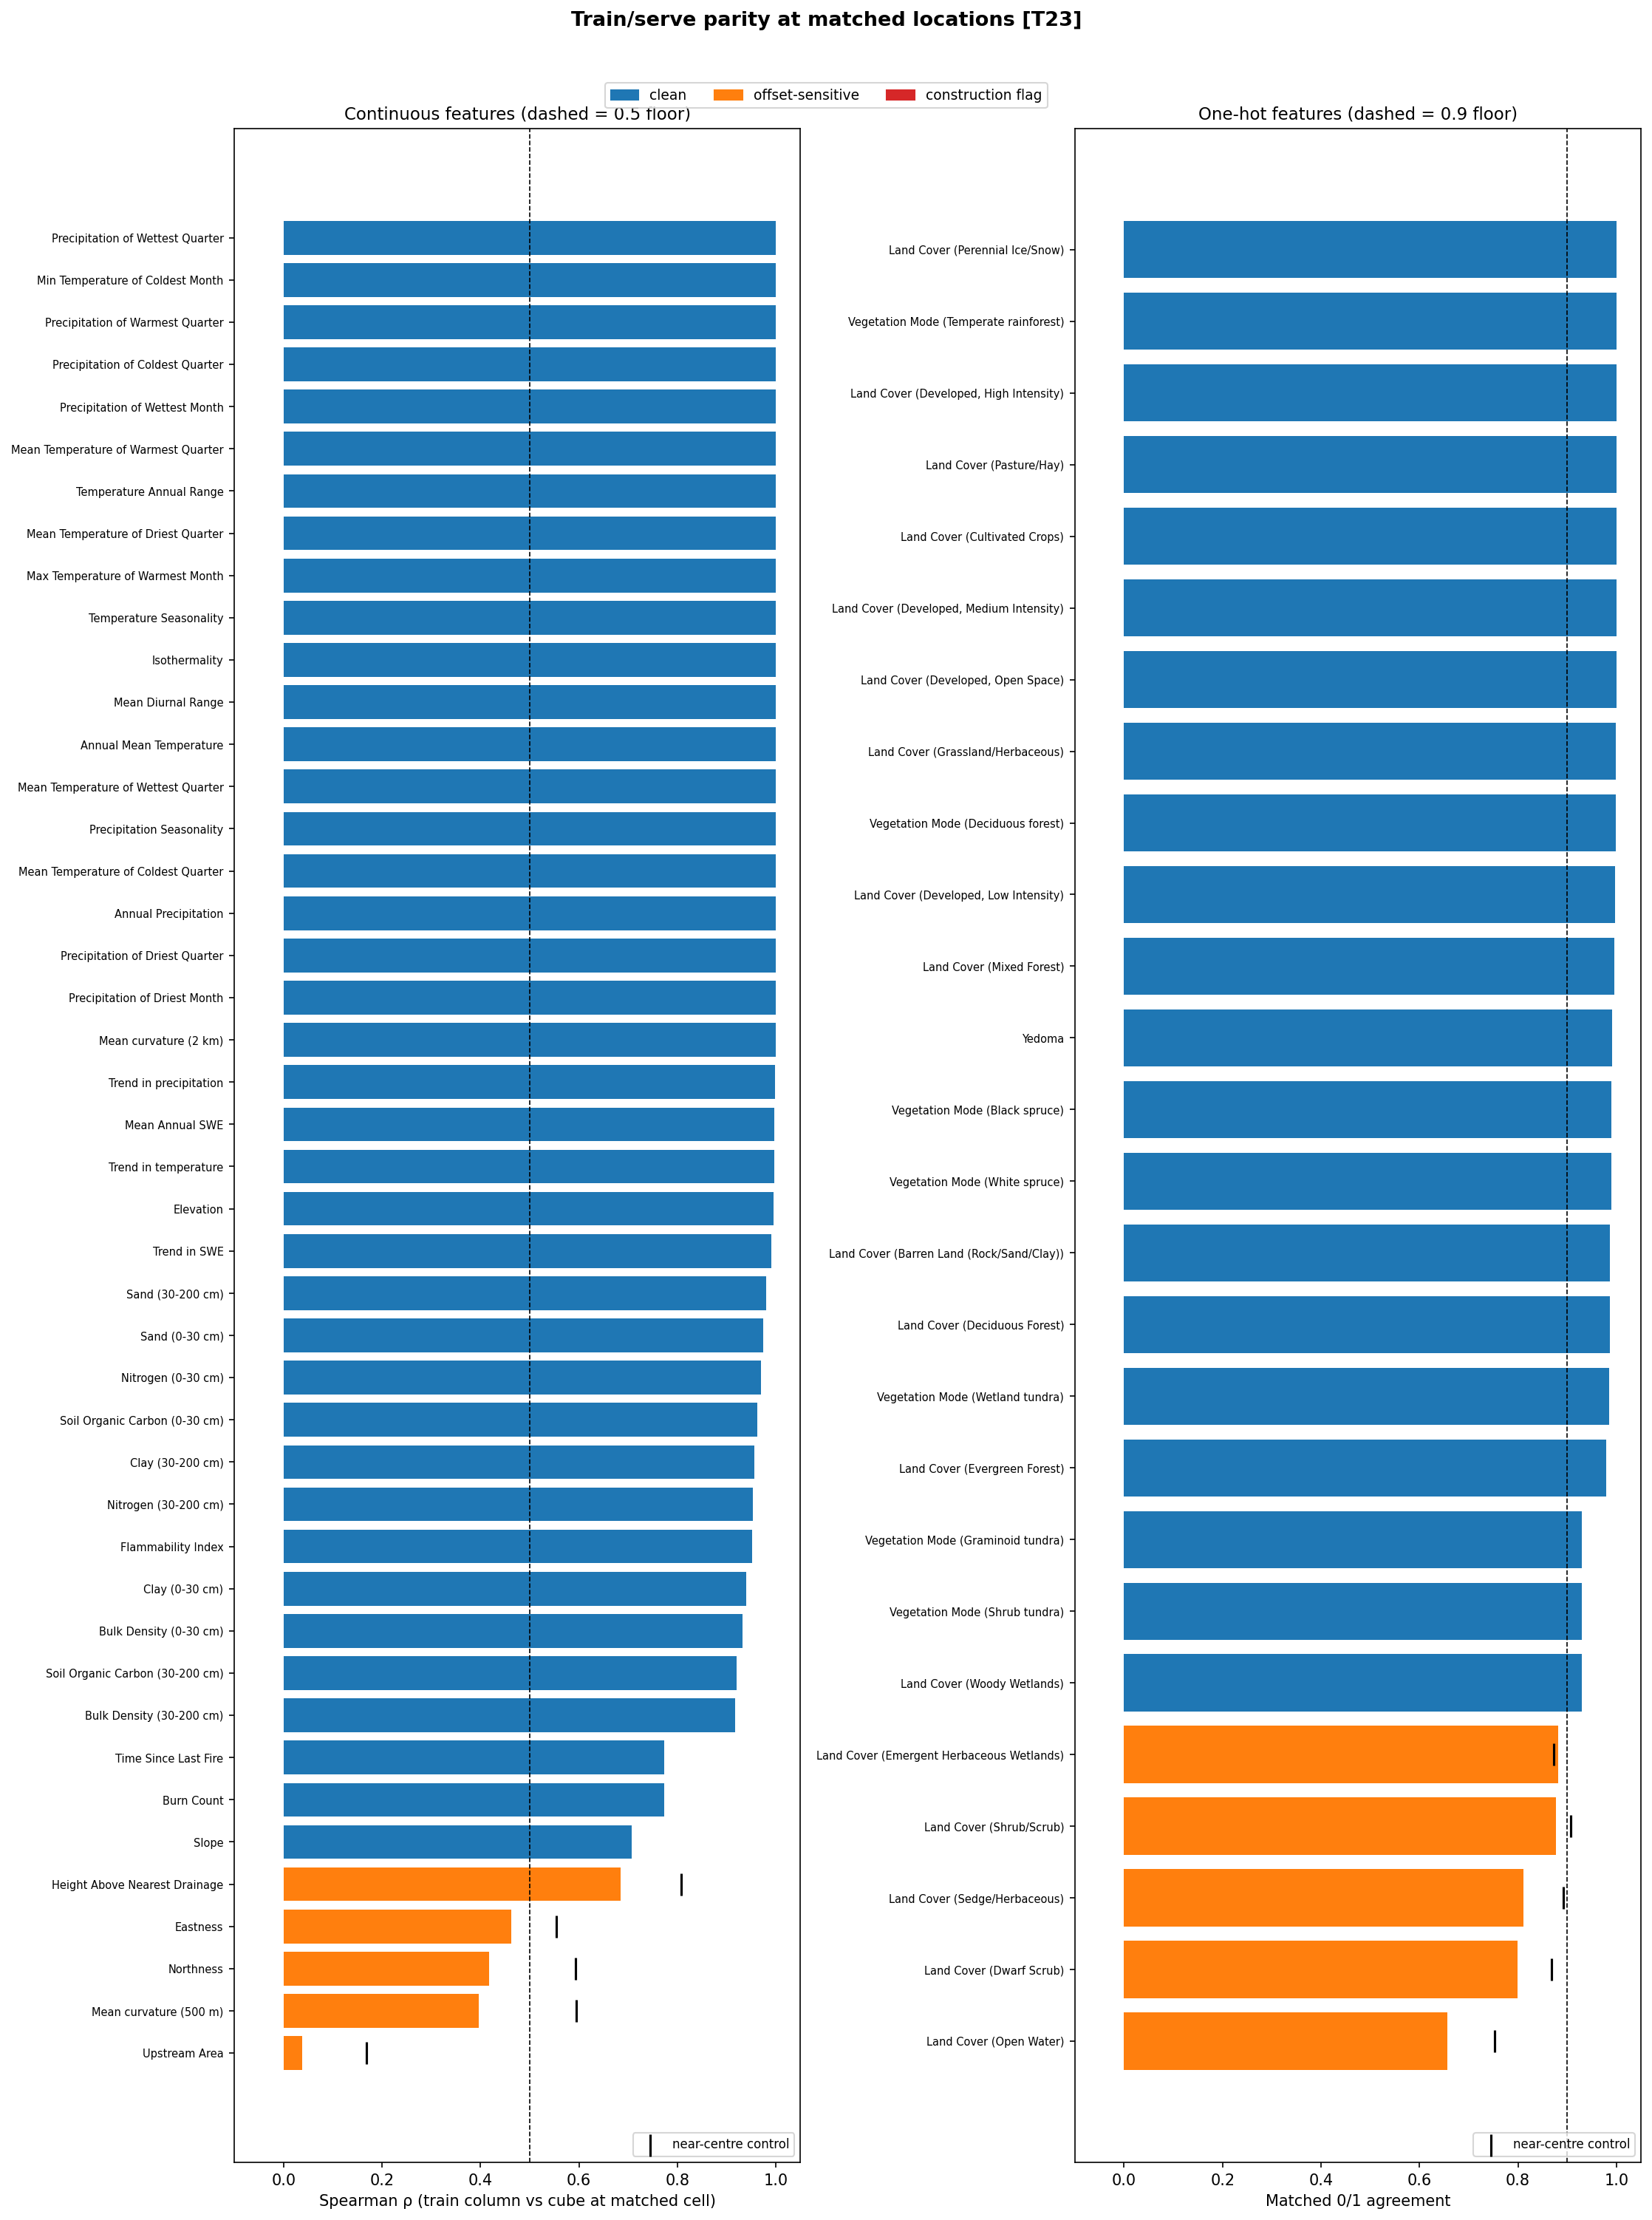

Python code for this plot:
"""Train/serve parity gate [T23] — every feature, training column vs datacube pixel.

The model is fit on ``features_clean.csv`` (per-training-point columns) and then
*scored* on ``prediction_data.nc`` (the statewide 1 km datacube). If a feature is
constructed differently on the two paths — a unit slip, a stray transform (the old
``log(upa)`` trap), a sign flip, mismatched NaN semantics, or a categorical class
present statewide but absent from training and silently folded into the dropped
reference bucket — the model extrapolates onto a distribution it never saw and the
map is quietly wrong. This gate documents, per feature, that train and serve agree.

Both artifacts now share the rebuilt 70-feature 1 km schema (feature-table rebuild
+ T47 datacube rewrite + retrain, 2026-07-15), so the comparison is finally
meaningful (it was BLOCKED while serve was the old 49-feature / 4 km cube).

Method — **matched-location parity** (factors out the lake-/road-biased sampling
so any residual gap is *construction*, not landscape): the datacube's lon/lat grid
is regular (constant lat per row, lon per col, ~0.008983 deg step), so we
reconstruct its exact 1-D axes and nearest-index each training point to its cell,
then compare the training column against the cube value at that same cell. Because
the point path samples at the *exact* training coordinate while the cube samples at
the *cell centre* (offset up to ~0.7 km), fine native-scale features (terrain @10 m)
carry real sub-cell variance on top of any construction gap — so we read
correlation / distribution overlap, not bit-equality, for those. Features built by
identical construction on both paths (terrain, MERIT hnd/upa, SoilGrids @250 m,
Yedoma — all native-sampled both sides per T35/T37) should still correlate ~1.

Reports, per the T23 done-when:
  * per-feature matched-location parity (NaN agreement, medians, robust scale
    ratio, Spearman) — covers the terrain native-parity T37 construction check;
  * soil-NaN reproduction + confirmation that soil is native-sampled BOTH sides
    (the T23 note's "soil 250 m->1 km reproject-averaging" concern is STALE — T35
    moved soil to native sampling; there is no reproject-average to measure);
  * fire >70N QA coverage gap (T36) reproduction;
  * land-cover / vegetation-mode **category-set subset check** — raw NLCD / ALFRESCO
    classes present in the in-domain datacube but with no model one-hot column
    (silent reference-bucket absorption), and the in-domain area affected.

Writes ``diagnostics/train_serve_parity.md`` + a summary figure
``diagnostics/train_serve_parity.png``; prints a PASS/FLAG summary. Read-only on the
model input (one-hot construction unchanged).
"""

import sys
from pathlib import Path

import numpy as np
import pandas as pd
import matplotlib.pyplot as plt
import xarray as xr
from scipy.stats import spearmanr

sys.path.insert(0, str(Path(__file__).resolve().parent.parent))
sys.path.insert(0, str(Path(__file__).resolve().parent))
from settings import DATA, MODELS
from data import local_rasters
import _data

CUBE_PATH = DATA / 'prediction_data.nc'
REPORT_PATH = Path(__file__).resolve().parent / 'train_serve_parity.md'
FIG_PATH = Path(__file__).resolve().parent / 'train_serve_parity.png'
FILL = -9999.0

# NLCD / ALFRESCO code -> label, mirroring build_prediction_data.py's one-hot maps.
# The datacube emits a one-hot ONLY for a code whose feature column is in the model
# (which, by construction of clean_feature_table.py, is only codes seen at training
# points). A raw class present statewide but absent here => no column => the cell is
# all-zero across the categorical => silently absorbed into the dropped reference.
LAND_COVER_LABELS = {
    11: 'Open Water', 12: 'Perennial Ice/Snow', 21: 'Developed, Open Space',
    22: 'Developed, Low Intensity', 23: 'Developed, Medium Intensity',
    24: 'Developed, High Intensity', 31: 'Barren Land (Rock/Sand/Clay)',
    41: 'Deciduous Forest', 42: 'Evergreen Forest', 43: 'Mixed Forest',
    51: 'Dwarf Scrub', 52: 'Shrub/Scrub', 71: 'Grassland/Herbaceous',
    72: 'Sedge/Herbaceous', 73: 'Lichens', 74: 'Moss', 81: 'Pasture/Hay',
    82: 'Cultivated Crops', 90: 'Woody Wetlands', 95: 'Emergent Herbaceous Wetlands',
}
VEGETATION_MODE_LABELS = {
    1: 'Black spruce', 2: 'White spruce', 3: 'Deciduous forest', 4: 'Shrub tundra',
    5: 'Graminoid tundra', 6: 'Wetland tundra', 7: 'Barren lichen moss',
    8: 'Temperate rainforest',
}

SOIL_VARS = ['Soil Organic Carbon', 'Nitrogen', 'Bulk Density', 'Sand', 'Clay']


def reconstruct_axes(lon2d, lat2d):
    """Recover exact 1-D (lon_col, lat_row) axes from the regular but partly
    -9999-filled 2-D coord grids. Solve the affine row/col->deg map from two finite
    reference cells (step is constant), so off-ROI rows/cols get exact coords too."""
    finite = (np.abs(lon2d) <= 180) & (np.abs(lat2d) <= 90)
    rows, cols = np.where(finite)
    # lat depends on row only, lon on col only. Fit with least squares on finite cells.
    lat0, dlat = np.polyfit(rows, lat2d[finite], 1)[::-1]
    lon0, dlon = np.polyfit(cols, lon2d[finite], 1)[::-1]
    ny, nx = lon2d.shape
    lat_axis = lat0 + dlat * np.arange(ny)
    lon_axis = lon0 + dlon * np.arange(nx)
    return lon_axis, dlon, lat_axis, dlat


def nearest_cells(lon_axis, dlon, lat_axis, dlat, lon, lat):
    """Nearest datacube (row, col) for each training point on the regular grid."""
    col = np.rint((lon - lon_axis[0]) / dlon).astype(int)
    row = np.rint((lat - lat_axis[0]) / dlat).astype(int)
    ny, nx = lat_axis.size, lon_axis.size
    col = np.clip(col, 0, nx - 1)
    row = np.clip(row, 0, ny - 1)
    return row, col


def robust_ratio(a, b):
    """median(|serve|) / median(|train|) on the shared-finite set; ~1 => same units."""
    m = np.isfinite(a) & np.isfinite(b)
    if m.sum() < 5:
        return np.nan
    ta = np.median(np.abs(a[m]))
    tb = np.median(np.abs(b[m]))
    if ta == 0:
        return np.nan
    return tb / ta


def main():
    print("=" * 80)
    print("TRAIN/SERVE PARITY GATE  [T23]")
    print("=" * 80)

    # --- Train side: the exact model-input columns + coords -----------------------
    X, y, lat, lon = _data.load(verify=True)
    feat_cols = list(X.columns)
    print(f"\nTrain: {X.shape[0]} points x {X.shape[1]} features (features_clean.csv)")

    # --- Serve side: the datacube -------------------------------------------------
    ds = xr.open_dataset(CUBE_PATH)
    cube_feats = ds['feature'].values.tolist()
    ny, nx = ds.sizes['y'], ds.sizes['x']
    print(f"Serve: {ny} x {nx} cells x {len(cube_feats)} features ({CUBE_PATH.name})")

    # Schema parity: same set, same order (predict.py reorders on mismatch, but the
    # gate should record they already line up).
    assert set(feat_cols) == set(cube_feats), (
        f"feature-set mismatch:\n  train-only={set(feat_cols) - set(cube_feats)}\n"
        f"  serve-only={set(cube_feats) - set(feat_cols)}")
    order_match = feat_cols == cube_feats
    print(f"Feature sets identical: True | same order: {order_match}")

    lon2d = ds['longitude'].values
    lat2d = ds['latitude'].values
    lon_axis, dlon, lat_axis, dlat = reconstruct_axes(lon2d, lat2d)
    row, col = nearest_cells(lon_axis, dlon, lat_axis, dlat, lon, lat)
    # Guard: training points should land inside the cube footprint.
    in_lon = (lon >= lon_axis.min() - abs(dlon)) & (lon <= lon_axis.max() + abs(dlon))
    in_lat = (lat >= lat_axis.min() - abs(dlat)) & (lat <= lat_axis.max() + abs(dlat))
    n_out = int((~(in_lon & in_lat)).sum())
    print(f"Training points inside cube footprint: {X.shape[0] - n_out}/{X.shape[0]} "
          f"({n_out} outside — clipped to edge)")

    # Sub-cell offset of each training point from its matched cell centre (km). The
    # point path samples at the EXACT coord; the cube at the cell centre. For a
    # feature that varies within a 1 km cell, this offset alone lowers matched parity
    # even when construction is identical — so we recompute parity on the near-centre
    # subset (offset < NEAR_KM): if it converges to ~1, the gap is offset, not a bug.
    dy_km = (lat - lat_axis[row]) * 110.57
    dx_km = (lon - lon_axis[col]) * 111.32 * np.cos(np.deg2rad(lat))
    offset_km = np.hypot(dx_km, dy_km)
    NEAR_KM = 0.15
    near = offset_km < NEAR_KM
    print(f"Sub-cell offset: median {np.median(offset_km):.3f} km, "
          f"near-centre (<{NEAR_KM} km) n={int(near.sum())}")

    # --- In-domain (Obu) mask over the whole cube, for statewide serve stats ------
    perprob = local_rasters.sample_points(
        local_rasters.OBU_TIF, lon2d.ravel(), lat2d.ravel()).reshape(ny, nx)
    in_domain = perprob > 0
    print(f"Obu permafrost domain (PerProb > 0): {int(in_domain.sum()):,} cells "
          f"({in_domain.mean() * 100:.1f}% of grid)")

    is_onehot = {c: set(np.unique(X[c].dropna().values)) <= {0.0, 1.0} for c in feat_cols}

    # --- Per-feature matched-location parity --------------------------------------
    rows_out = []
    for name in feat_cols:
        slab = ds['feature_stack'].isel(feature=cube_feats.index(name)).values
        slab = np.where(slab == FILL, np.nan, slab)
        serve_state = slab[in_domain]                     # in-domain statewide
        serve_pt = slab[row, col]                         # matched to training pts
        train_pt = X[name].values.astype(float)

        tr_nan = float(np.isnan(train_pt).mean())
        sv_nan_pt = float(np.isnan(serve_pt).mean())
        sv_nan_state = float(np.isnan(serve_state).mean())
        both = np.isfinite(train_pt) & np.isfinite(serve_pt)
        # NaN-pattern agreement at matched locations (both-NaN or both-finite).
        nan_agree = float(((np.isnan(train_pt)) == (np.isnan(serve_pt))).mean())

        # Same metric on the near-centre subset (offset < NEAR_KM) — the offset control.
        bn = both & near
        if is_onehot[name]:
            # Categorical one-hot: agreement of the 0/1 value where both finite.
            agree = float((train_pt[both] == serve_pt[both]).mean()) if both.any() else np.nan
            near_metric = (float((train_pt[bn] == serve_pt[bn]).mean())
                           if bn.sum() >= 20 else np.nan)
            rows_out.append(dict(
                feature=name, kind='one-hot', tr_nan=tr_nan, sv_nan_pt=sv_nan_pt,
                sv_nan_state=sv_nan_state, nan_agree=nan_agree, match=agree,
                near_metric=near_metric, ratio=np.nan, rho=np.nan,
                tr_med=float(np.nanmean(train_pt)), sv_med=float(np.nanmean(serve_state)),
            ))
        else:
            ratio = robust_ratio(train_pt, serve_pt)
            rho = (float(spearmanr(train_pt[both], serve_pt[both]).correlation)
                   if both.sum() >= 5 else np.nan)
            near_metric = (float(spearmanr(train_pt[bn], serve_pt[bn]).correlation)
                           if bn.sum() >= 20 else np.nan)
            rows_out.append(dict(
                feature=name, kind='continuous', tr_nan=tr_nan, sv_nan_pt=sv_nan_pt,
                sv_nan_state=sv_nan_state, nan_agree=nan_agree, match=np.nan,
                near_metric=near_metric, ratio=ratio, rho=rho,
                tr_med=float(np.nanmedian(train_pt)), sv_med=float(np.nanmedian(serve_state)),
            ))
    parity = pd.DataFrame(rows_out)

    # --- Categorical subset check: raw NLCD / ALFRESCO classes in-domain ----------
    ll_lon = lon2d[in_domain]
    ll_lat = lat2d[in_domain]
    cat_reports = {}
    for cat_name, raster, labels, prefix in [
        ('Land Cover', local_rasters.NLCD_IMG, LAND_COVER_LABELS, 'Land Cover'),
        ('Vegetation Mode', local_rasters.VEGMODE_TIF, VEGETATION_MODE_LABELS, 'Vegetation Mode'),
    ]:
        codes = local_rasters.sample_points(raster, ll_lon, ll_lat)
        codes = codes[np.isfinite(codes)].astype(int)
        vals, counts = np.unique(codes, return_counts=True)
        model_cols = {c for c in feat_cols if c.startswith(prefix + ' (')}
        report = []
        for v, cnt in sorted(zip(vals.tolist(), counts.tolist()), key=lambda kv: -kv[1]):
            label = labels.get(v, f'code {v}')
            col_name = f'{prefix} ({label})'
            has_col = col_name in model_cols
            # code 0 / NaN is the ALFRESCO/NLCD background (the dropped bucket) — expected.
            report.append(dict(code=v, label=label, cells=cnt,
                               frac=cnt / max(1, in_domain.sum()),
                               has_column=has_col,
                               is_background=(v == 0)))
        cat_reports[cat_name] = pd.DataFrame(report)

    ds.close()

    # ------------------------------------------------------------------ verdict ---
    # A matched-location FLAG is a *construction smell* — a unit/transform slip
    # (robust scale ratio off by >3x), a decorrelation (Spearman < 0.5), or a
    # one-hot 0/1 disagreement (< 0.9). NaN-agreement is NOT a flag (reported as a
    # coverage note): a feature whose finite values agree in scale AND rank has
    # identical construction regardless of a ragged coverage boundary.
    def flag_row(r):
        if r['kind'] == 'one-hot':
            return np.isfinite(r['match']) and r['match'] < 0.90
        bad_scale = np.isfinite(r['ratio']) and (r['ratio'] > 3 or r['ratio'] < 1 / 3)
        bad_rho = np.isfinite(r['rho']) and r['rho'] < 0.5
        return bad_scale or bad_rho

    # Adjudicate each flag. The construction-bug signature is an ORDER-OF-MAGNITUDE
    # scale/transform slip (>10x or <0.1x) — that is what a unit error (m vs km,
    # g/kg vs %), a stray log (the historical log(upa) trap), or a wrong band would
    # produce, and it is location-independent so it never washes out. Everything else
    # that flags at 1 km is "offset-sensitive": a fine-scale or spatially singular
    # feature whose matched parity is limited by the exact-coord-vs-cell-centre
    # geometry (offset up to ~0.7 km). The near-centre control corroborates this
    # (parity rises monotonically as the offset shrinks — see near_metric) but is NOT
    # the gate: offset cannot be driven to zero on a 1 km grid, so even near-centre
    # points stay many native pixels off and never reach 1.
    def classify(r):
        if not r['flag']:
            return 'clean'
        if r['kind'] == 'continuous' and np.isfinite(r['ratio']) and (
                r['ratio'] > 10 or r['ratio'] < 0.1):
            return 'CONSTRUCTION'
        return 'offset-sensitive'

    parity['flag'] = parity.apply(flag_row, axis=1)
    parity['verdict'] = parity.apply(classify, axis=1)

    subset_flags = {
        cat: df[(~df['is_background']) & (~df['has_column']) & (df['cells'] > 0)]
        for cat, df in cat_reports.items()
    }

    write_report(parity, cat_reports, subset_flags, in_domain.sum(), order_match, n_out)
    make_figure(parity)

    n_flag = int(parity['flag'].sum())
    n_constr = int((parity['verdict'] == 'CONSTRUCTION').sum())
    n_offset = int((parity['verdict'] == 'offset-sensitive').sum())
    n_subset = sum(len(v) for v in subset_flags.values())
    print("\n" + "=" * 80)
    print(f"PARITY: {len(parity) - n_flag}/{len(parity)} clean at matched location; "
          f"{n_offset} offset-sensitive; {n_constr} genuine construction flag(s).")
    for _, r in parity[parity['flag']].iterrows():
        print(f"  [{r['verdict']}] {r['feature']!r}: ratio={r['ratio']:.3g} "
              f"rho={r['rho']:.3g} match={r['match']:.3g} -> near-centre "
              f"{r['near_metric']:.3g}")
    print(f"SUBSET: {n_subset} in-domain categorical class(es) with no model column.")
    for cat, df in subset_flags.items():
        for _, r in df.iterrows():
            print(f"  {cat}: {r['label']!r} in {int(r['cells']):,} cells "
                  f"({r['frac'] * 100:.2f}%) — absorbed into reference bucket.")
    verdict = ("PASS — no genuine construction discrepancy"
               if n_constr == 0 else f"REVIEW — {n_constr} construction flag(s)")
    print(f"\nGATE: {verdict}")
    print(f"Report: {REPORT_PATH}")
    print(f"Figure: {FIG_PATH}")
    return parity, cat_reports


def write_report(parity, cat_reports, subset_flags, n_domain, order_match, n_out):
    L = []
    L.append("# Train/serve parity gate [T23]\n")
    L.append("Per-feature comparison of the training column (`features_clean.csv`, the "
             "exact model input) against the datacube pixel (`prediction_data.nc`), the "
             "surface the model is scored on. Matched-location method: each training "
             "point is nearest-indexed to its 1 km cell and compared there, so residual "
             "gaps are *construction*, not the lake-/road-biased sampling.\n")
    L.append(f"- Features: **{len(parity)}**, feature sets identical, same order: "
             f"**{order_match}**.\n")
    L.append(f"- Obu in-domain cells (PerProb > 0): **{int(n_domain):,}**; training points "
             f"outside cube footprint (edge-clipped): **{n_out}**.\n")
    L.append("\n**Caveat:** the point path samples at the exact training coordinate; the "
             "cube samples at the cell centre (offset up to ~0.7 km). Fine native-scale "
             "features (terrain @10 m) therefore carry real sub-cell variance on top of "
             "any construction gap — read Spearman / scale-ratio, not bit-equality. Each "
             "matched-location flag is adjudicated by the **near-centre control** (parity "
             "recomputed on points sitting on their cell centre): if it converges to ~1, "
             "the gap is offset geometry, not construction.\n")

    # Verdict banner
    n_constr = int((parity['verdict'] == 'CONSTRUCTION').sum())
    n_offset = int((parity['verdict'] == 'offset-sensitive').sum())
    subset_n = sum(len(v) for v in subset_flags.values())
    banner = ("✅ **PASS** — no genuine train/serve construction discrepancy."
              if n_constr == 0 else f"⚠️ **REVIEW** — {n_constr} construction flag(s).")
    L.append(f"\n## Verdict\n\n{banner}\n")
    L.append(f"- Matched-location: **{len(parity) - int(parity['flag'].sum())}** clean, "
             f"**{n_offset}** offset-sensitive (no unit/transform slip — parity is limited "
             f"by sub-cell geometry and rises toward the cell centre; see `ρ near` / "
             f"`match near`), **{n_constr}** genuine construction flag(s).\n")
    L.append(f"- Category-set subset: **{subset_n}** non-background class(es) present "
             f"in-domain but absent from training (silent reference-bucket absorption; "
             f"see below — negligible area).\n")
    L.append("\n### What the offset flags reveal (not a bug — a *sampling* signal)\n")
    L.append("The offset-sensitive features are exactly the spatially "
             "singular / small-patch ones — `Upstream Area` and `Height Above Nearest "
             "Drainage` (near-zero on the drainage line, large one pixel away), the "
             "terrain derivatives (`Mean curvature (500 m)`, `Northness`/`Eastness`), and "
             "the small-patch land covers (`Open Water` train-active **0.43** vs serve "
             "**0.04**; `Dwarf Scrub`, `Sedge/Herbaceous`). Their construction is identical "
             "both sides (native / nearest sampling), but the divergence quantifies the "
             "documented **lake-/road-collection bias**: training points sit "
             "systematically in flatter, wetter, lower-drainage, more-open-water locations "
             "than the statewide 1 km grid the model scores (`Slope` train median 0.74° vs "
             "cube 3.92°; `HND` 1 m vs 17 m). This is a *representativeness* concern for "
             "the map (why calibration is suspect — SCOPE — and why the AOA layer T21 "
             "matters), not a construction defect this gate should block on.\n")

    def vmark(v):
        return {'clean': '✓', 'offset-sensitive': '~ offset', 'CONSTRUCTION': '⚠️ BUILD'}[v]

    # Continuous table
    cont = parity[parity['kind'] == 'continuous'].copy()
    L.append("\n## Continuous features — matched-location parity\n")
    L.append("`ratio` = median(|serve|)/median(|train|) (≈1 ⇒ same units/transform); "
             "`ρ` = Spearman at matched points; `ρ near` = Spearman on points sitting on "
             "their cell centre (the offset control); `nan_agree` = NaN-pattern agreement.\n")
    L.append("\n| feature | train med | serve med | ratio | ρ | ρ near | train NaN | serve NaN (pt/state) | nan_agree | verdict |")
    L.append("|---|--:|--:|--:|--:|--:|--:|--:|--:|:--:|")
    for _, r in cont.iterrows():
        L.append(f"| {r['feature']} | {r['tr_med']:.4g} | {r['sv_med']:.4g} | "
                 f"{r['ratio']:.3g} | {r['rho']:.3f} | {r['near_metric']:.3f} | "
                 f"{r['tr_nan'] * 100:.1f}% | "
                 f"{r['sv_nan_pt'] * 100:.1f}%/{r['sv_nan_state'] * 100:.1f}% | "
                 f"{r['nan_agree']:.3f} | {vmark(r['verdict'])} |")

    # One-hot table
    oh = parity[parity['kind'] == 'one-hot'].copy()
    L.append("\n## One-hot (categorical) features — matched-location parity\n")
    L.append("`match` = fraction of matched points with identical 0/1 value; "
             "`match near` = the same on points on their cell centre (offset control); "
             "`train mean` / `serve mean` = active fraction.\n")
    L.append("\n| feature | train mean | serve mean | match | match near | verdict |")
    L.append("|---|--:|--:|--:|--:|:--:|")
    for _, r in oh.iterrows():
        L.append(f"| {r['feature']} | {r['tr_med']:.4g} | {r['sv_med']:.4g} | "
                 f"{r['match']:.3f} | {r['near_metric']:.3f} | {vmark(r['verdict'])} |")

    # Soil / fire coverage notes
    L.append("\n## Coverage: soil-NaN reproduction & fire QA gap\n")
    soil = cont[cont['feature'].str.contains('|'.join(SOIL_VARS))]
    if len(soil):
        L.append(f"- **Soil** ({len(soil)} composite cols): statewide serve NaN "
                 f"{soil['sv_nan_state'].min() * 100:.1f}–{soil['sv_nan_state'].max() * 100:.1f}%, "
                 f"train NaN {soil['tr_nan'].min() * 100:.1f}–{soil['tr_nan'].max() * 100:.1f}% "
                 f"(dry-run reported ~11.6% statewide). Soil is **native-sampled (250 m) on "
                 f"BOTH paths** (T35) — the T23 note's \"soil 250 m→1 km reproject-averaging\" "
                 f"concern is **stale**; there is no reproject-average, and the high matched "
                 f"ρ confirms identical construction.")
    fire = cont[cont['feature'].str.contains('Fire')]
    if len(fire):
        L.append(f"- **Fire** (MODIS, T36): statewide serve NaN "
                 f"{fire['sv_nan_state'].min() * 100:.1f}–{fire['sv_nan_state'].max() * 100:.1f}% — "
                 f"the documented >70°N QA coverage gap, reproduced on the serve side.")

    # Categorical subset check
    L.append("\n## Category-set subset check (silent reference-bucket absorption)\n")
    L.append("Raw NLCD / ALFRESCO classes sampled at in-domain cell centres. A "
             "non-background class present in-domain **without** a model one-hot column "
             "is folded silently into the dropped reference bucket.\n")
    for cat, df in cat_reports.items():
        L.append(f"\n### {cat}\n")
        L.append("| code | class | in-domain cells | % domain | model column? |")
        L.append("|--:|---|--:|--:|:--:|")
        for _, r in df.iterrows():
            tag = 'background (dropped)' if r['is_background'] else (
                '✓' if r['has_column'] else '❌ NO COLUMN')
            L.append(f"| {r['code']} | {r['label']} | {int(r['cells']):,} | "
                     f"{r['frac'] * 100:.2f}% | {tag} |")
        flagged = subset_flags[cat]
        if len(flagged):
            tot = int(flagged['cells'].sum())
            L.append(f"\n**⚠️ {len(flagged)} class(es) absorbed**, {tot:,} in-domain cells "
                     f"(~{tot:,} km²): " + ", ".join(f"{r['label']}" for _, r in flagged.iterrows()))
        else:
            L.append("\n**✓ No absorption** — every non-background in-domain class has a model column.")

    L.append("\n---\n_Generated by `diagnostics/train_serve_parity.py` (T23)._\n")
    REPORT_PATH.write_text("\n".join(L))


def make_figure(parity):
    cmap = {'clean': 'tab:blue', 'offset-sensitive': 'tab:orange', 'CONSTRUCTION': 'tab:red'}

    def panel(ax, df, metric, floor, xlabel, title):
        colors = [cmap[v] for v in df['verdict']]
        ax.barh(df['feature'], df[metric], color=colors)
        # Near-centre control marker: shows flagged bars recovering when offset->0.
        flg = df[df['flag']]
        ax.scatter(flg['near_metric'], flg['feature'], marker='|', s=200,
                   color='k', zorder=3, label='near-centre control')
        ax.axvline(floor, color='k', ls='--', lw=0.8)
        ax.set_xlim(-0.1, 1.05)
        ax.set_xlabel(xlabel)
        ax.set_title(title, fontsize=11)
        ax.tick_params(axis='y', labelsize=7)
        if len(flg):
            ax.legend(loc='lower right', fontsize=8)

    cont = parity[parity['kind'] == 'continuous'].sort_values('rho')
    oh = parity[parity['kind'] == 'one-hot'].sort_values('match')
    fig, axes = plt.subplots(1, 2, figsize=(15, max(8, 0.28 * len(parity))))
    panel(axes[0], cont, 'rho', 0.5,
          'Spearman ρ (train column vs cube at matched cell)',
          'Continuous features (dashed = 0.5 floor)')
    panel(axes[1], oh, 'match', 0.9,
          'Matched 0/1 agreement',
          'One-hot features (dashed = 0.9 floor)')

    from matplotlib.patches import Patch
    handles = [Patch(color=c, label=l) for l, c in
               [('clean', cmap['clean']), ('offset-sensitive', cmap['offset-sensitive']),
                ('construction flag', cmap['CONSTRUCTION'])]]
    fig.legend(handles=handles, loc='upper center', ncol=3, fontsize=9,
               bbox_to_anchor=(0.5, 0.99))
    fig.suptitle('Train/serve parity at matched locations [T23]',
                 fontsize=13, fontweight='bold', y=1.02)
    fig.tight_layout()
    fig.savefig(FIG_PATH, dpi=150, bbox_inches='tight')
    plt.close(fig)


if __name__ == '__main__':
    main()
